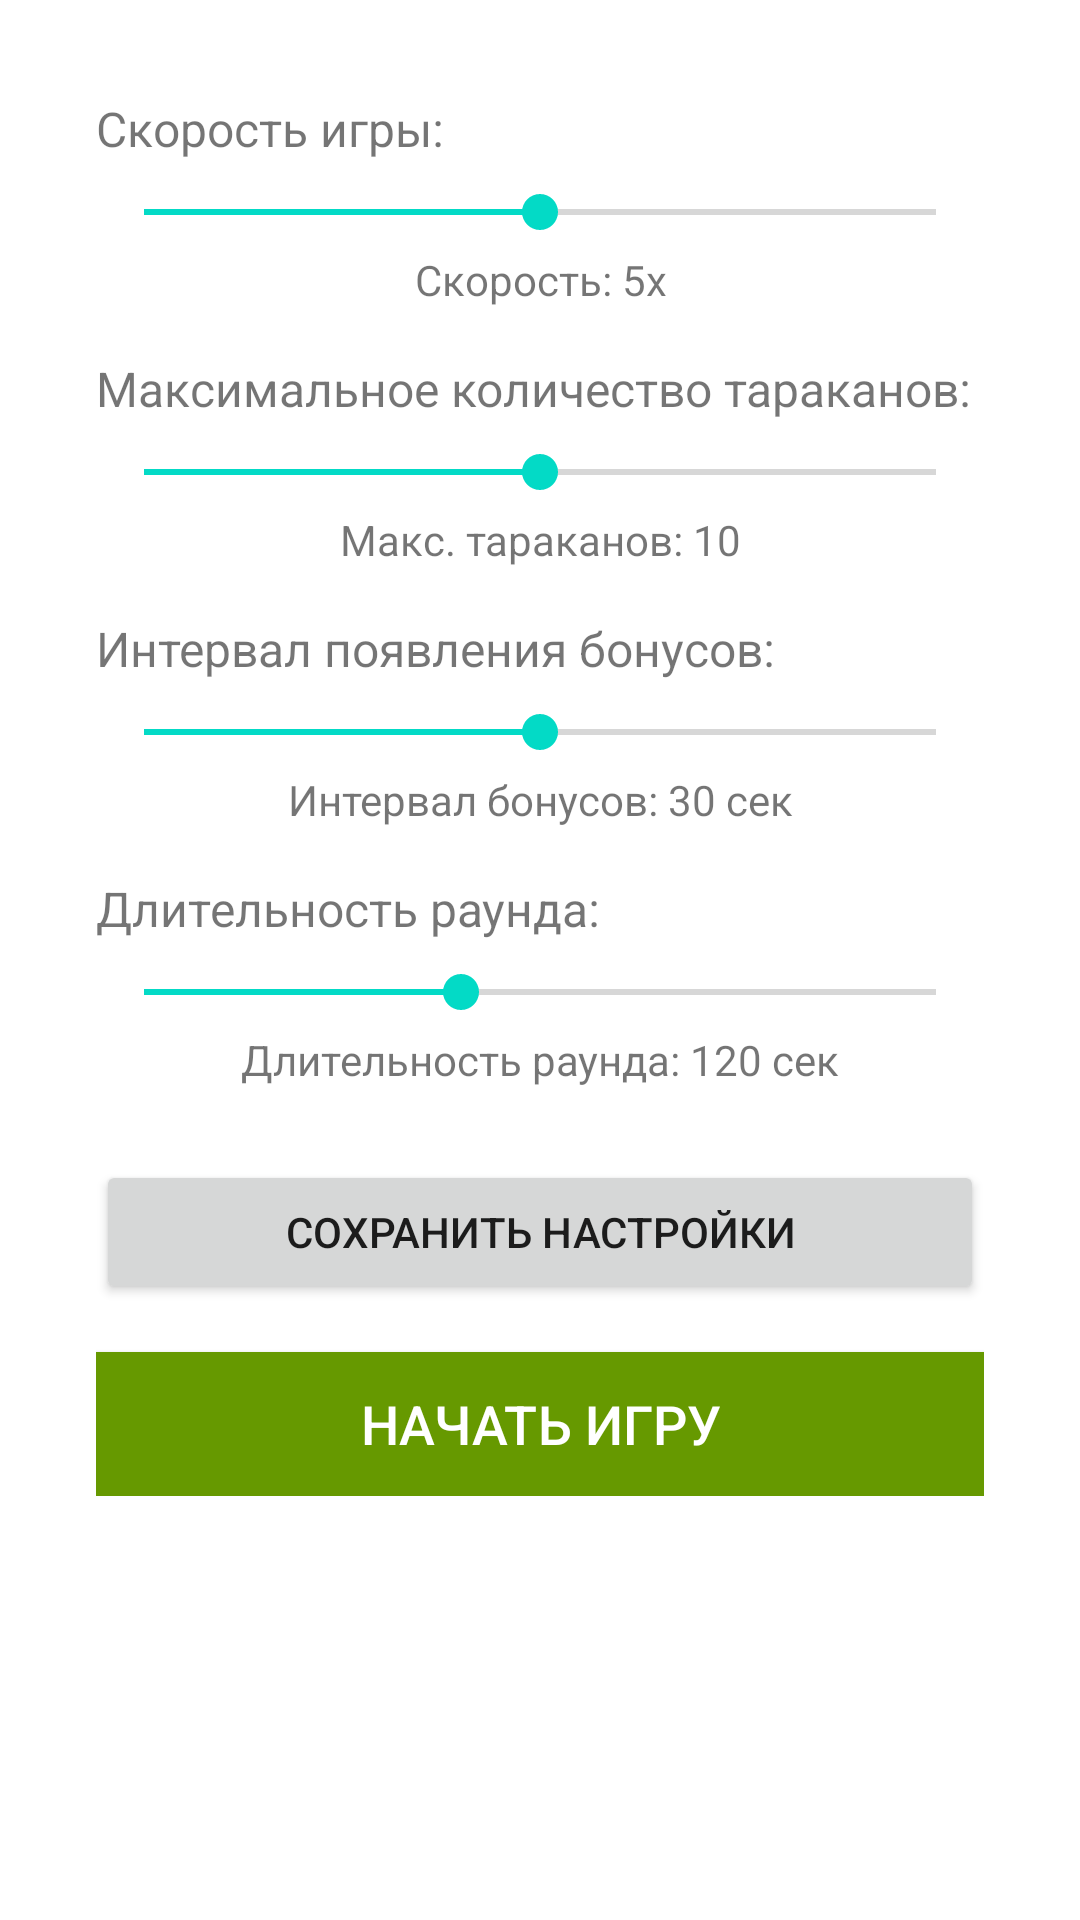

This screen was rendered from an Android layout file. Write that file and the resources it references.
<!-- AndroidManifest.xml: application theme Theme.MyApplication -->
<!-- res/layout/fragment_settings.xml -->
<?xml version="1.0" encoding="utf-8"?>
<ScrollView xmlns:android="http://schemas.android.com/apk/res/android"
    android:layout_width="match_parent"
    android:layout_height="match_parent"
    android:padding="16dp">

    <LinearLayout
        android:layout_width="match_parent"
        android:layout_height="wrap_content"
        android:orientation="vertical"
        android:padding="16dp">

        <TextView
            android:layout_width="match_parent"
            android:layout_height="wrap_content"
            android:text="Скорость игры:"
            android:textSize="16sp"
            android:layout_marginBottom="8dp"/>

        <SeekBar
            android:id="@+id/sbGameSpeed"
            android:layout_width="match_parent"
            android:layout_height="wrap_content"
            android:max="10"
            android:progress="5"
            android:layout_marginBottom="4dp"/>

        <TextView
            android:id="@+id/tvGameSpeed"
            android:layout_width="match_parent"
            android:layout_height="wrap_content"
            android:text="Скорость: 5x"
            android:textAlignment="center"
            android:layout_marginBottom="16dp"/>

        <TextView
            android:layout_width="match_parent"
            android:layout_height="wrap_content"
            android:text="Максимальное количество тараканов:"
            android:textSize="16sp"
            android:layout_marginBottom="8dp"/>

        <SeekBar
            android:id="@+id/sbMaxCockroaches"
            android:layout_width="match_parent"
            android:layout_height="wrap_content"
            android:max="20"
            android:progress="10"
            android:layout_marginBottom="4dp"/>

        <TextView
            android:id="@+id/tvMaxCockroaches"
            android:layout_width="match_parent"
            android:layout_height="wrap_content"
            android:text="Макс. тараканов: 10"
            android:textAlignment="center"
            android:layout_marginBottom="16dp"/>

        <TextView
            android:layout_width="match_parent"
            android:layout_height="wrap_content"
            android:text="Интервал появления бонусов:"
            android:textSize="16sp"
            android:layout_marginBottom="8dp"/>

        <SeekBar
            android:id="@+id/sbBonusInterval"
            android:layout_width="match_parent"
            android:layout_height="wrap_content"
            android:max="60"
            android:progress="30"
            android:layout_marginBottom="4dp"/>

        <TextView
            android:id="@+id/tvBonusInterval"
            android:layout_width="match_parent"
            android:layout_height="wrap_content"
            android:text="Интервал бонусов: 30 сек"
            android:textAlignment="center"
            android:layout_marginBottom="16dp"/>

        <TextView
            android:layout_width="match_parent"
            android:layout_height="wrap_content"
            android:text="Длительность раунда:"
            android:textSize="16sp"
            android:layout_marginBottom="8dp"/>

        <SeekBar
            android:id="@+id/sbRoundDuration"
            android:layout_width="match_parent"
            android:layout_height="wrap_content"
            android:max="300"
            android:progress="120"
            android:layout_marginBottom="4dp"/>

        <TextView
            android:id="@+id/tvRoundDuration"
            android:layout_width="match_parent"
            android:layout_height="wrap_content"
            android:text="Длительность раунда: 120 сек"
            android:textAlignment="center"
            android:layout_marginBottom="24dp"/>

        <Button
            android:id="@+id/btnSaveSettings"
            android:layout_width="match_parent"
            android:layout_height="wrap_content"
            android:text="Сохранить настройки"
            android:layout_gravity="center"
            android:layout_marginBottom="16dp"/>

        <Button
            android:id="@+id/btnStartGame"
            android:layout_width="match_parent"
            android:layout_height="wrap_content"
            android:text="Начать игру"
            android:background="@android:color/holo_green_dark"
            android:textColor="@android:color/white"
            android:textSize="18sp"/>

    </LinearLayout>
</ScrollView>
<!-- resources referenced by this layout -->
<resources>
  <style name="Theme.MyApplication" parent="Theme.MaterialComponents.DayNight.DarkActionBar">
          <item name="windowActionBar">false</item>
          <item name="windowNoTitle">true</item>
      </style>
</resources>
